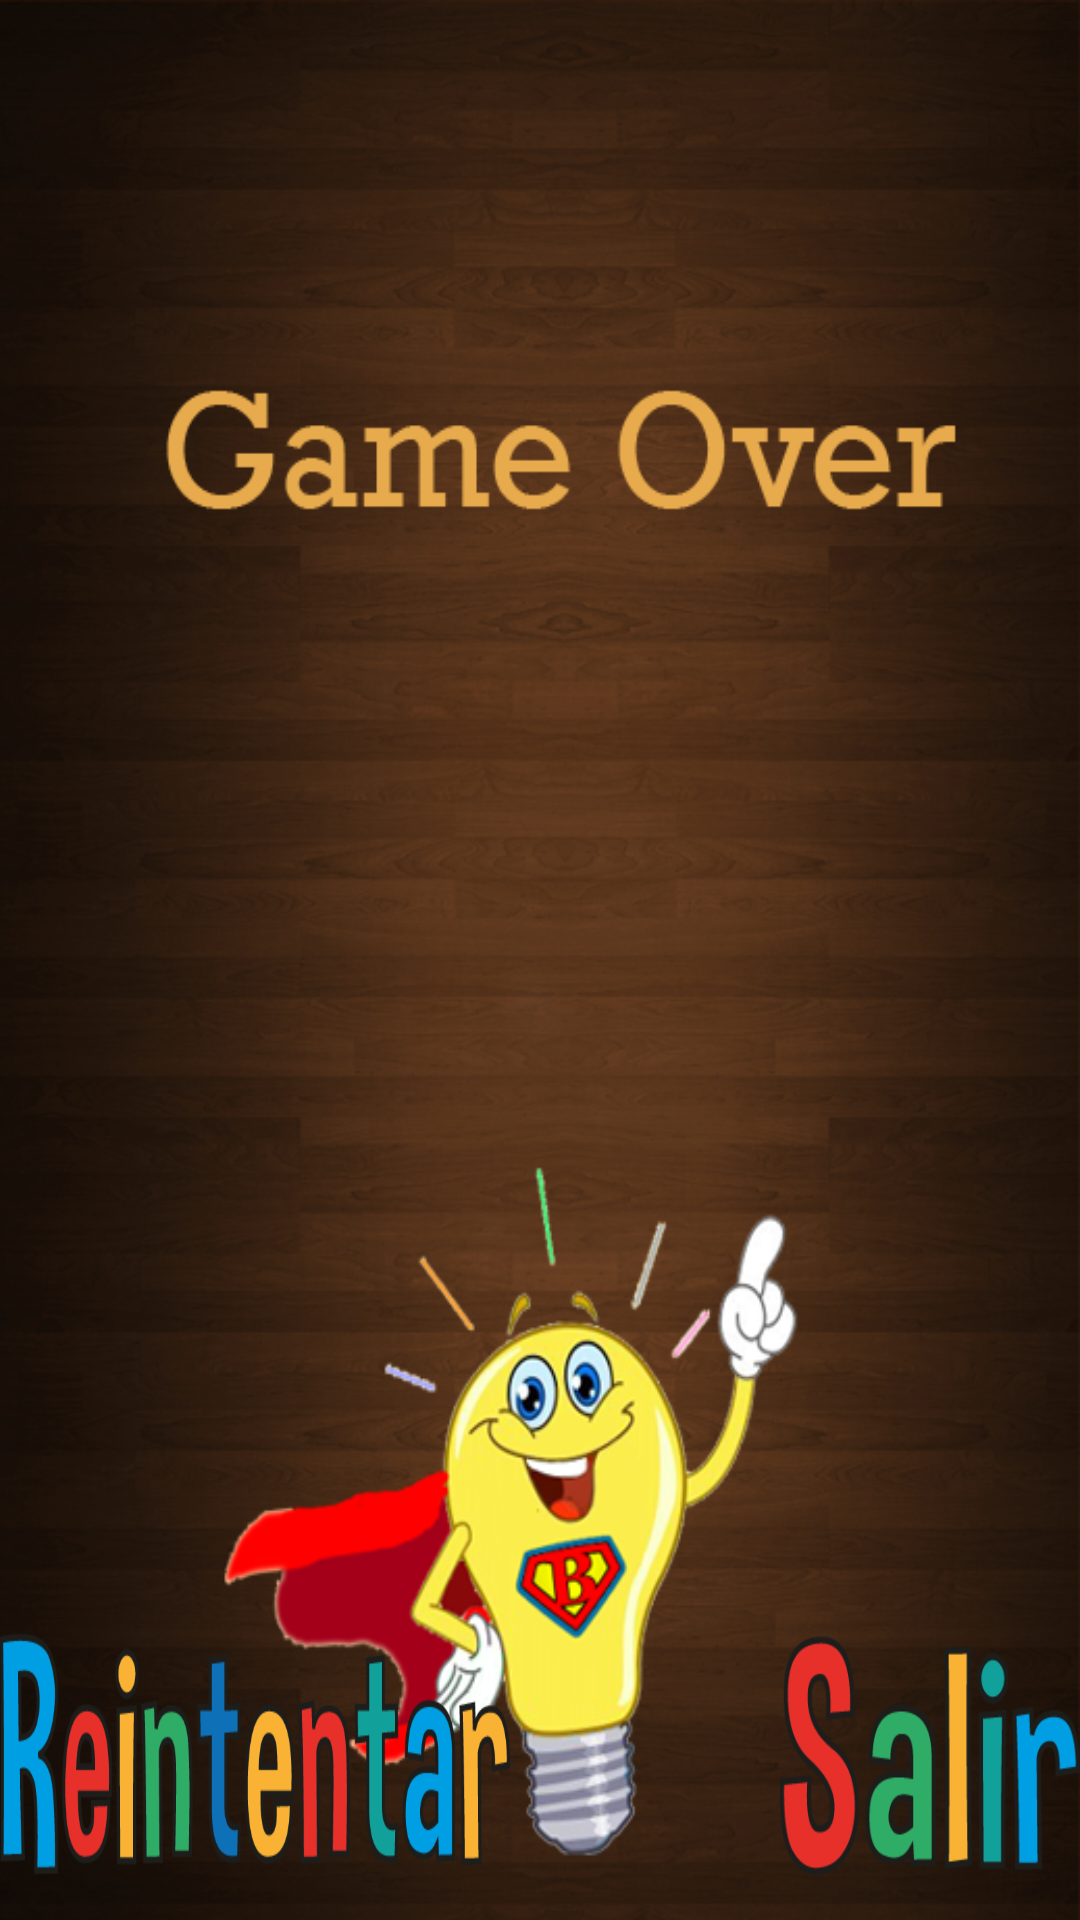

Android layout source for this screen:
<!-- AndroidManifest.xml: application theme AppTheme -->
<!-- res/layout/gameover.xml -->
<?xml version="1.0" encoding="utf-8"?>

<RelativeLayout xmlns:android="http://schemas.android.com/apk/res/android"
    android:id="@+id/widget32"
    android:layout_width="fill_parent"
    android:layout_height="fill_parent"
    android:background="@drawable/backgroundgameover">

    <Button
        android:id="@+id/restart"
        android:layout_width="170dip"
        android:layout_height="wrap_content"
        android:layout_alignParentBottom="true"
        android:layout_alignParentLeft="false"
        android:background="@drawable/game_reintentar"></Button>

    <Button
        android:id="@+id/quit"
        android:layout_width="100dip"
        android:layout_height="wrap_content"
        android:layout_alignParentBottom="true"
        android:layout_alignParentRight="true"
        android:background="@drawable/game_salir"></Button>

</RelativeLayout>
<!-- resources referenced by this layout -->
<resources>
  <!-- drawable backgroundgameover: png bitmap (drawable-hdpi, 453998 bytes) -->
  <!-- drawable game_reintentar: png bitmap (drawable-hdpi, 15049 bytes) -->
  <!-- drawable game_salir: png bitmap (drawable-hdpi, 8256 bytes) -->
  <style name="AppTheme" parent="android:Theme.Holo.Light">
          <item name="android:actionBarStyle">@style/AppTheme.MyActionBar</item>
      </style>
  <style name="AppTheme.MyActionBar" parent="@android:style/Widget.Holo.Light.ActionBar">
          <item name="android:background">#2DAAE1</item>
          <item name="android:titleTextStyle">@style/MyTextAppearance</item>
      </style>
  <style name="MyTextAppearance" parent="android:TextAppearance.Holo.Widget.ActionBar.Title">
          <item name="android:textColor">#FFFFFF</item>
      </style>
</resources>
